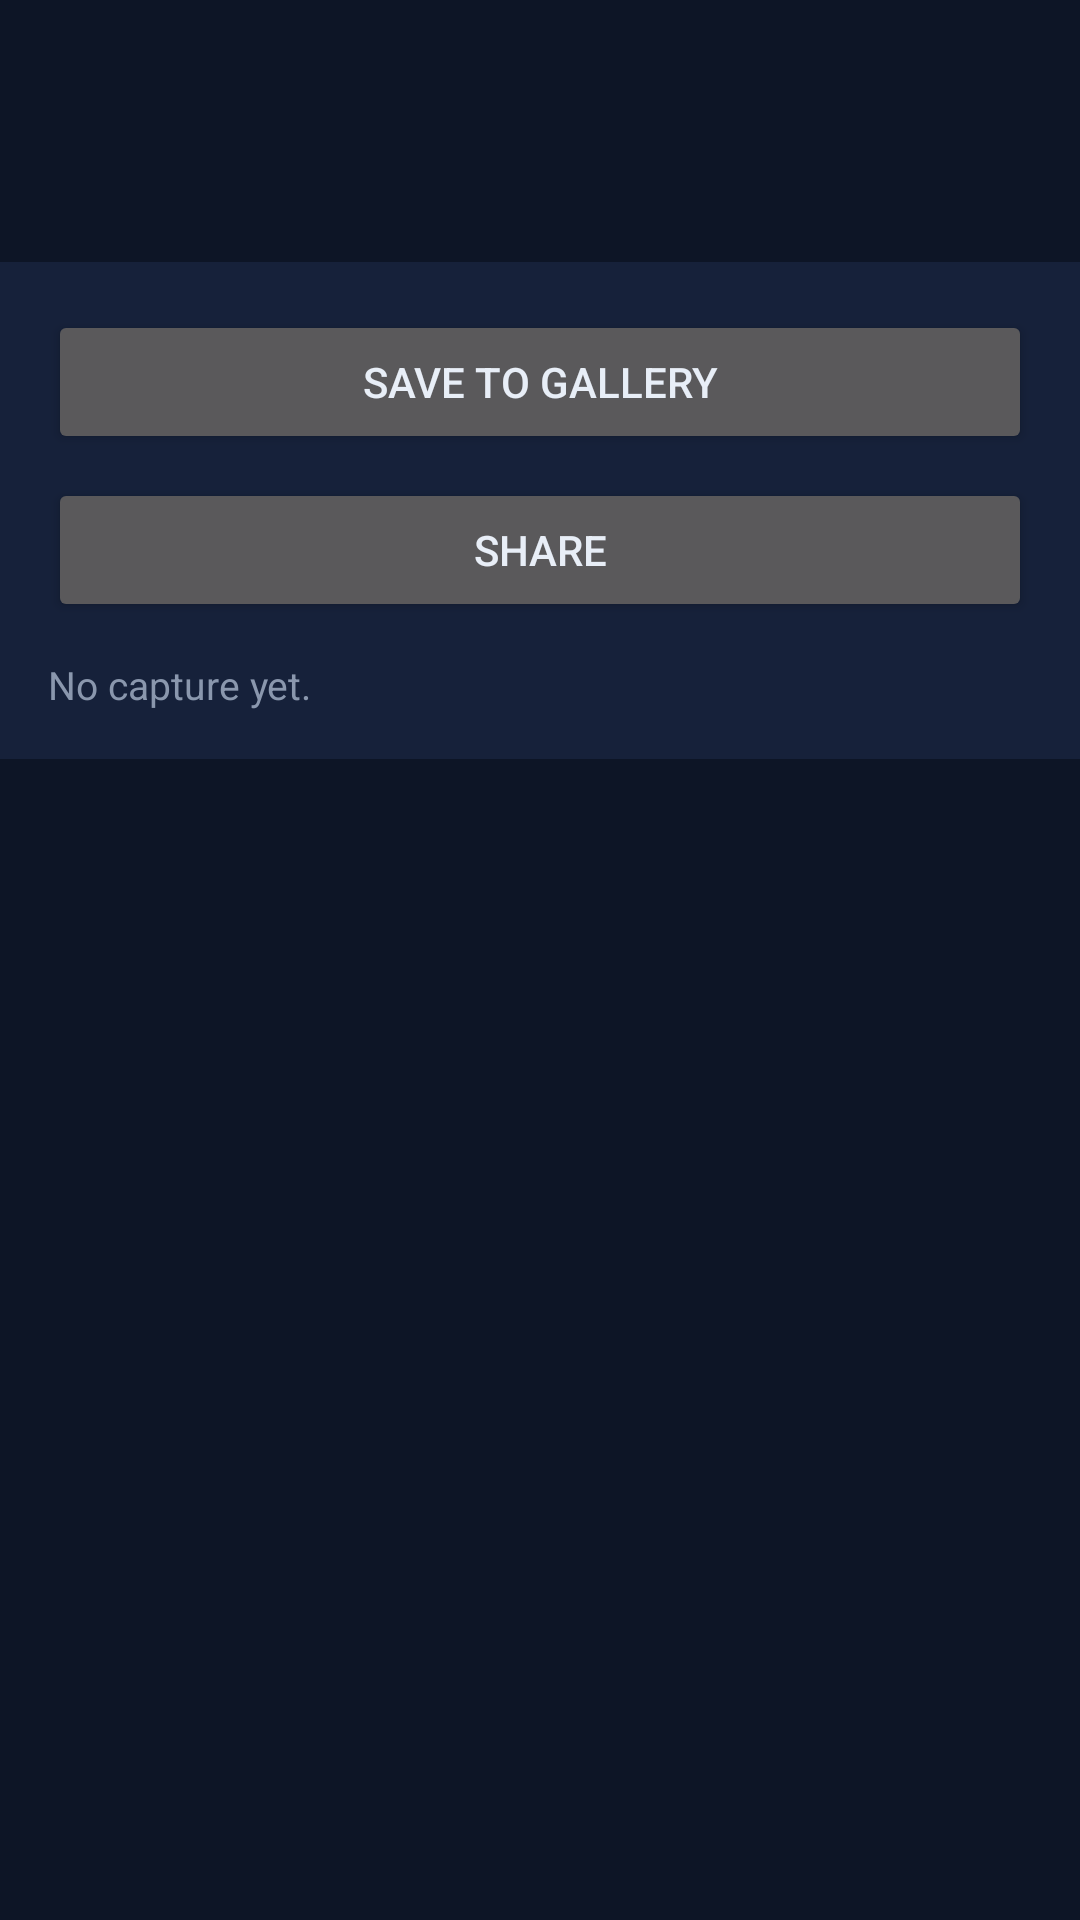

This screen was rendered from an Android layout file. Write that file and the resources it references.
<!-- AndroidManifest.xml: application theme Theme.Xykell -->
<!-- res/layout/fragment_screenshot.xml -->
<?xml version="1.0" encoding="utf-8"?>
<LinearLayout xmlns:android="http://schemas.android.com/apk/res/android"
    android:orientation="vertical"
    android:layout_width="match_parent"
    android:layout_height="wrap_content">

    <TextView
        android:id="@+id/screenshot_title"
        android:layout_width="wrap_content"
        android:layout_height="wrap_content"
        android:layout_marginTop="16dp"
        android:textSize="24sp"
        android:textStyle="bold"
        android:textColor="@color/xykell_accent" />

    <TextView
        android:id="@+id/screenshot_body"
        android:layout_width="match_parent"
        android:layout_height="wrap_content"
        android:layout_marginTop="8dp"
        android:textSize="14sp"
        android:textColor="@color/xykell_muted" />

    <LinearLayout
        android:layout_width="match_parent"
        android:layout_height="wrap_content"
        android:layout_marginTop="12dp"
        android:orientation="vertical"
        android:background="@color/xykell_surface"
        android:padding="16dp">

        <Button
            android:id="@+id/screenshot_save"
            android:layout_width="match_parent"
            android:layout_height="wrap_content"
            android:minHeight="48dp"
            android:text="@string/screenshot_save" />

        <Button
            android:id="@+id/screenshot_share"
            android:layout_width="match_parent"
            android:layout_height="wrap_content"
            android:layout_marginTop="8dp"
            android:minHeight="48dp"
            android:text="@string/screenshot_share" />

        <TextView
            android:id="@+id/screenshot_status"
            android:layout_width="match_parent"
            android:layout_height="wrap_content"
            android:layout_marginTop="12dp"
            android:textSize="13sp"
            android:text="@string/screenshot_idle"
            android:textColor="@color/xykell_muted" />
    </LinearLayout>
</LinearLayout>
<!-- resources referenced by this layout -->
<resources>
  <color name="xykell_accent">#4FD8C7</color>
  <color name="xykell_muted">#8A97AD</color>
  <color name="xykell_surface">#16213A</color>
  <string name="screenshot_idle">No capture yet.</string>
  <string name="screenshot_save">Save to gallery</string>
  <string name="screenshot_share">Share</string>
  <style name="Theme.Xykell" parent="Theme.AppCompat.NoActionBar">
          <item name="android:windowBackground">@color/xykell_bg</item>
          <item name="android:textColor">@color/xykell_text</item>
          <item name="colorAccent">@color/xykell_accent</item>
      </style>
  <color name="xykell_bg">#0D1526</color>
  <color name="xykell_text">#E8EEF7</color>
</resources>
